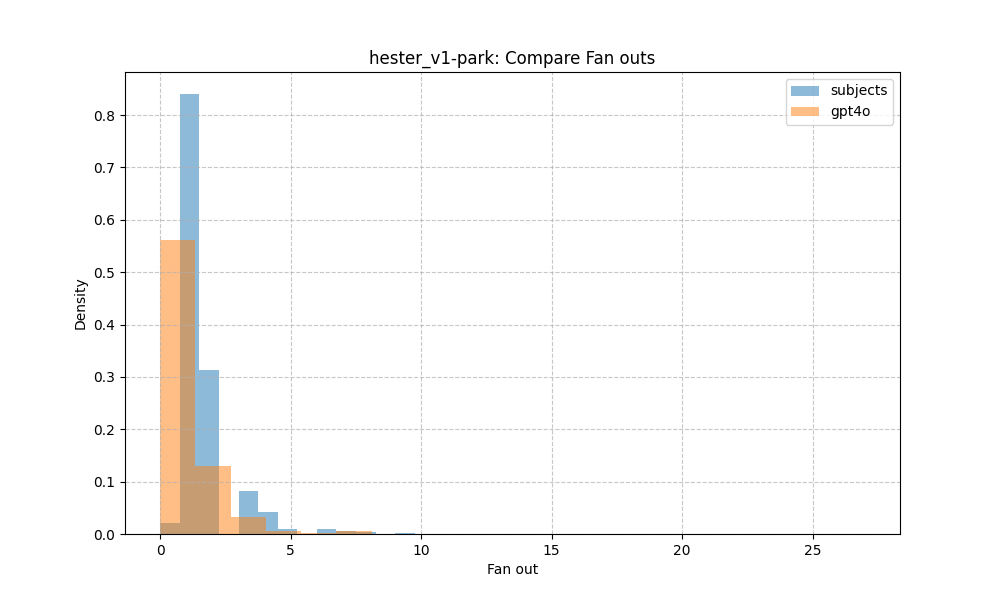

Data behind this chart, as committed beside it:
fan_out, subjects, gpt4o
0, 0.02, 0.0
1, 0.63, 0.76
2, 0.24, 0.18
3, 0.06, 0.03
4, 0.03, 0.02
5, 0.01, 0.01
6, 0.01, 0.0
7, 0.0, 0.0
8, 0.0, 0.0
9, 0.0, 0.0
10, 0.0, 0.0
12, 0.0, 0.0
13, 0.0, 0.0
15, 0.0, 0.0
16, 0.0, 0.0
17, 0.0, 0.0
21, 0.0, 0.0
27, 0.0, 0.0
